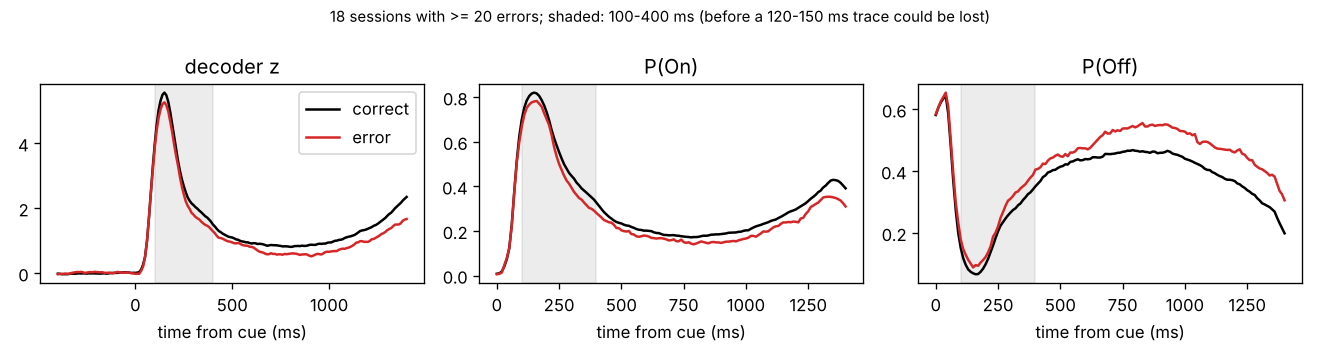

Values plotted in this chart, from the file beside it:
session, monkey, n_err, pre_z_c, pre_z_e, early_z_c, early_z_e, delay_z_c, delay_z_e
221021, H, 153, -0.0349, -0.01148, 4.861, 4.155, 1.617, 0.9255
221024, H, 265, -0.03053, -0.05338, 4.118, 3.718, 1.96, 0.9766
221025, H, 168, 0.04488, 0.01444, 2.48, 2.4, 0.6455, 0.2207
221019, H, 184, 0.02406, -0.06533, 4.266, 3.655, 1.208, 0.6106
221026, H, 332, -0.00122, 0.02278, 1.938, 1.84, 0.4814, 0.3216
221017, H, 182, -0.01829, 0.01183, 3.277, 3.067, 1.494, 0.9313
240215, J, 13, -0.03221, -0.09973, 1.015, 0.7825, 0.8922, 0.6802
240214, J, 12, 0.07538, 0.2178, 0.3087, 0.3389, 0.387, 0.3791
240208, J, 8, -0.07437, 0.0007172, 1.198, 0.4639, 0.7306, -0.148
240216, J, 5, -0.0297, 0.2747, 0.834, 0.7542, 0.8727, 0.5446
221027, H, 164, -0.0578, 0.008164, 1.961, 1.86, 0.7072, 0.351
240222, J, 5, 0.03603, 0.298, 1.735, 1.348, 0.7987, -0.03876
240221, J, 11, -0.06462, -0.475, 0.3026, -0.1608, 0.06967, -0.5574
221020, H, 234, 0.04203, -0.06417, 3.227, 2.9, 1.188, 0.5851
240209, J, 10, 0.05027, 0.4869, 1.197, 0.9492, 0.8154, -0.04425
210929, A, 68, -0.06723, 0.0224, 3.434, 3.007, 1.594, 1.107
211001, A, 68, -0.003975, -0.0874, 4.631, 3.543, 1.245, 0.9516
211013, A, 47, 0.1963, -0.02428, 1.922, 1.701, 0.3823, 0.09054
210921, A, 51, 0.005041, 0.07047, 2.91, 3.541, 2.295, 2.785
211015, A, 57, -0.03113, 0.1339, 3.547, 3.261, 0.969, 1.01
211006, A, 79, -0.02289, 0.071, 3.753, 4.124, 1.068, 1.049
210927, A, 46, -0.01538, 0.27, 3.13, 3.429, 1.694, 1.873
211007, A, 38, -0.03111, 0.06356, 4.033, 3.544, 1.073, 0.6376
211008, A, 55, 0.01127, 0.0773, 2.161, 1.742, 0.6297, 0.4418
211011, A, 23, -0.07021, -0.2003, 2.215, 1.856, 0.5112, 0.3867
